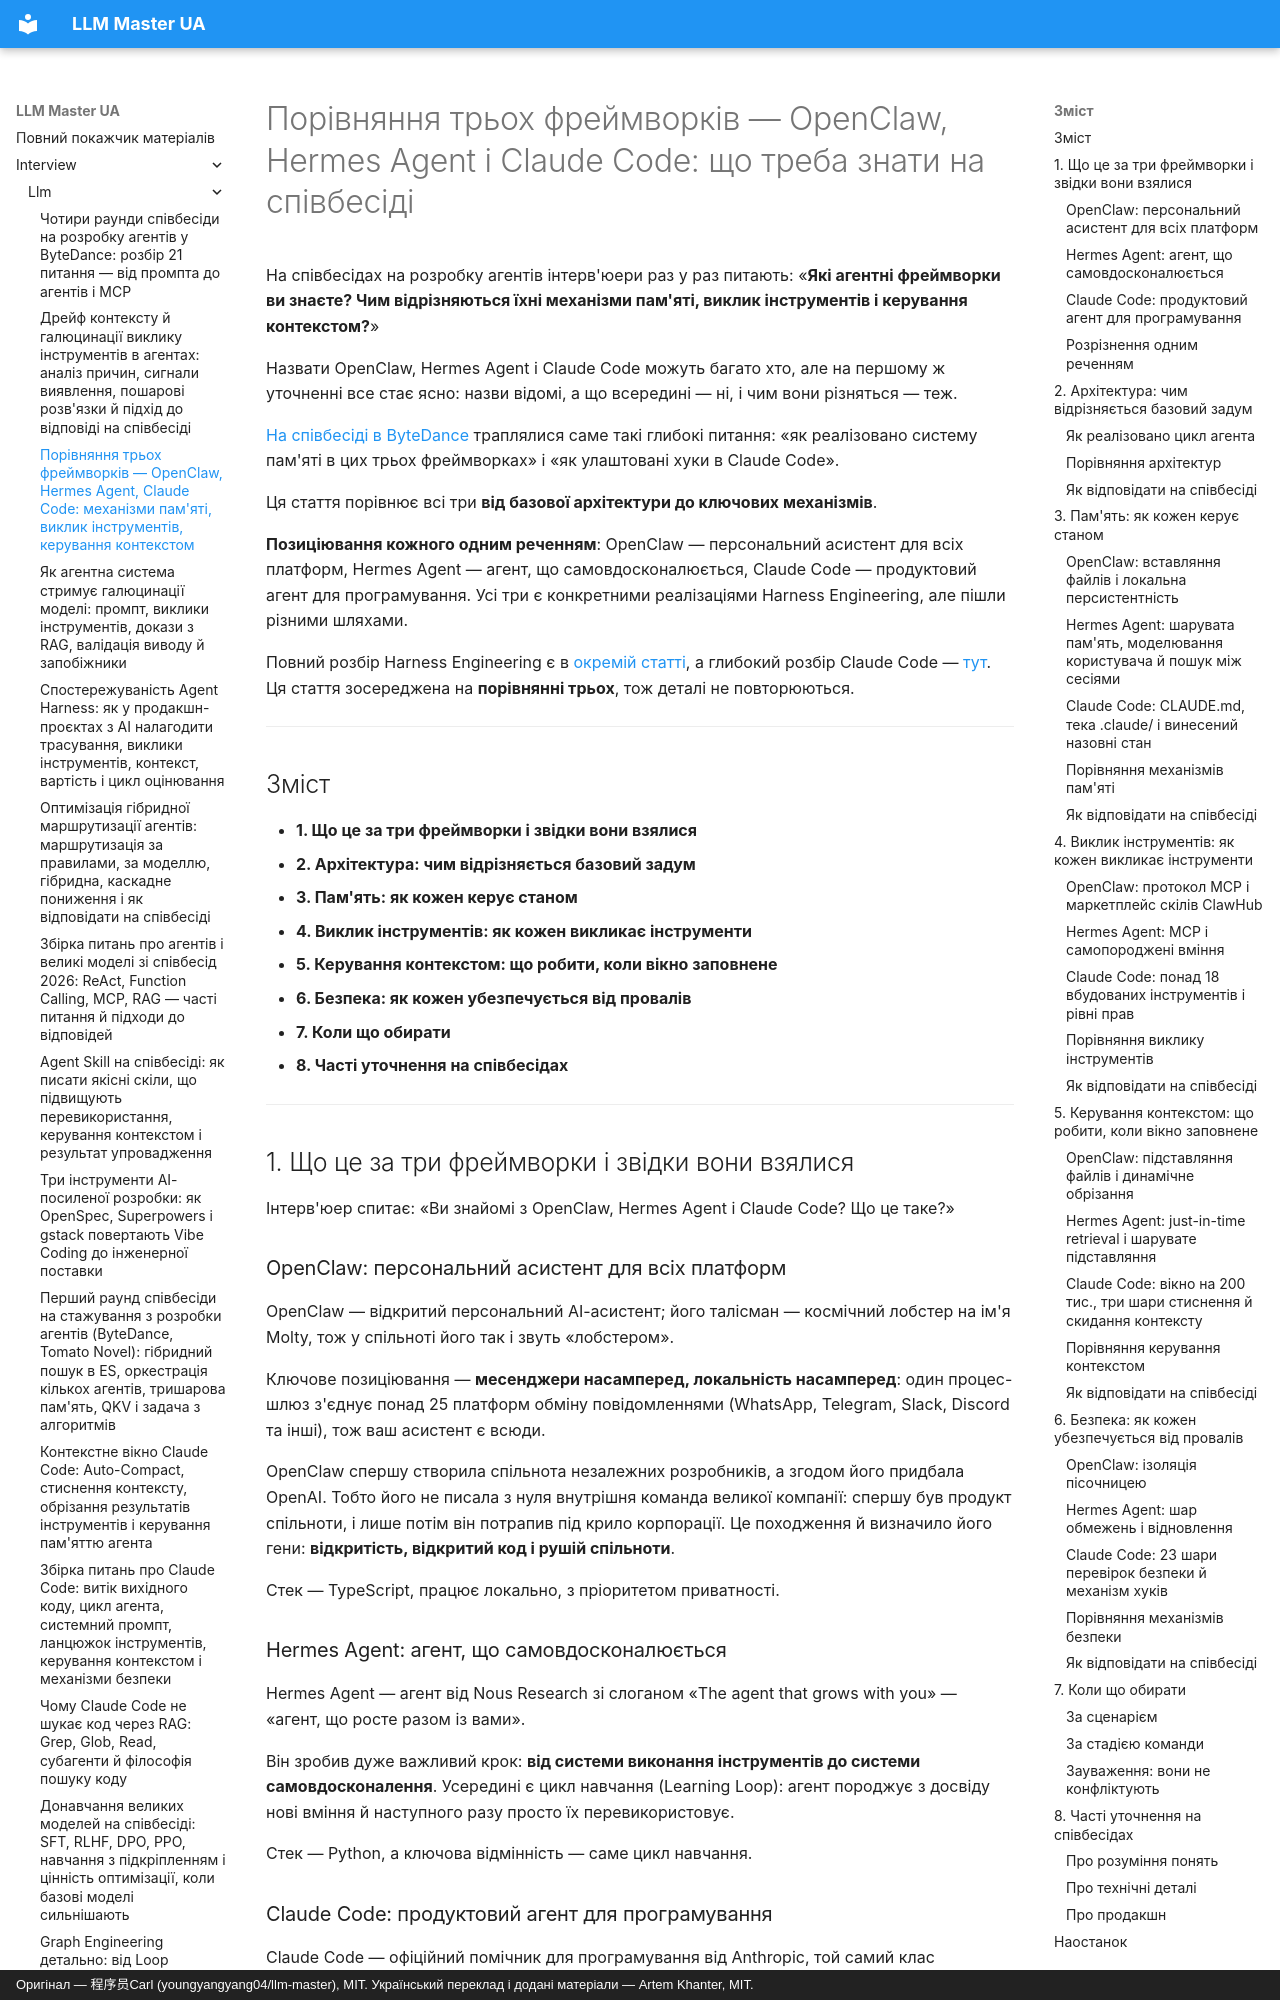

repository: kakagawa/llm-master-ua · page: interview/llm/agent_framework_comparison/index.html · generator: mkdocs · copyright: Оригінал — 程序员Carl (youngyangyang04/llm-master), MIT. Український переклад і додані матеріали — Artem Khanter, MIT.

---
title: "Порівняння трьох фреймворків — OpenClaw, Hermes Agent, Claude Code: механізми пам'яті, виклик інструментів, керування контекстом"
description: "Часта тема співбесід на розробку агентів: системне порівняння трьох агентних фреймворків — OpenClaw, Hermes Agent і Claude Code — за механізмами пам'яті, викликом інструментів, керуванням контекстом, межами безпеки, реалізацією хуків, файлами CLAUDE.md та AGENTS.md; із типовими уточненнями інтерв'юерів і підходами до відповідей."
keywords: ["порівняння агентних фреймворків", "OpenClaw", "Hermes Agent", "Claude Code", "питання про агентів", "механізми пам'яті", "виклик інструментів", "керування контекстом", "MCP", "Hook", "CLAUDE.md", "AGENTS.md", "Harness", "співбесіда про великі моделі"]
tags: ["співбесіда про агентів", "співбесіда про великі моделі", "співбесіда про LLM", "пошук роботи в AI"]
---

# Порівняння трьох фреймворків — OpenClaw, Hermes Agent і Claude Code: що треба знати на співбесіді

На співбесідах на розробку агентів інтерв'юери раз у раз питають: «**Які агентні фреймворки ви знаєте? Чим відрізняються їхні механізми пам'яті, виклик інструментів і керування контекстом?**»

Назвати OpenClaw, Hermes Agent і Claude Code можуть багато хто, але на першому ж уточненні все стає ясно: назви відомі, а що всередині — ні, і чим вони різняться — теж.

[На співбесіді в ByteDance](./20260506bytedance.md) траплялися саме такі глибокі питання: «як реалізовано систему пам'яті в цих трьох фреймворках» і «як улаштовані хуки в Claude Code».

Ця стаття порівнює всі три **від базової архітектури до ключових механізмів**.

**Позиціювання кожного одним реченням**: OpenClaw — персональний асистент для всіх платформ, Hermes Agent — агент, що самовдосконалюється, Claude Code — продуктовий агент для програмування. Усі три є конкретними реалізаціями Harness Engineering, але пішли різними шляхами.

Повний розбір Harness Engineering є в [окремій статті](./harness_interview.md), а глибокий розбір Claude Code — [тут](./claude_code_deep_dive.md). Ця стаття зосереджена на **порівнянні трьох**, тож деталі не повторюються.

---

## Зміст

* **1. Що це за три фреймворки і звідки вони взялися**
* **2. Архітектура: чим відрізняється базовий задум**
* **3. Пам'ять: як кожен керує станом**
* **4. Виклик інструментів: як кожен викликає інструменти**
* **5. Керування контекстом: що робити, коли вікно заповнене**
* **6. Безпека: як кожен убезпечується від провалів**
* **7. Коли що обирати**
* **8. Часті уточнення на співбесідах**

---

## 1. Що це за три фреймворки і звідки вони взялися

Інтерв'юер спитає: «Ви знайомі з OpenClaw, Hermes Agent і Claude Code? Що це таке?»
